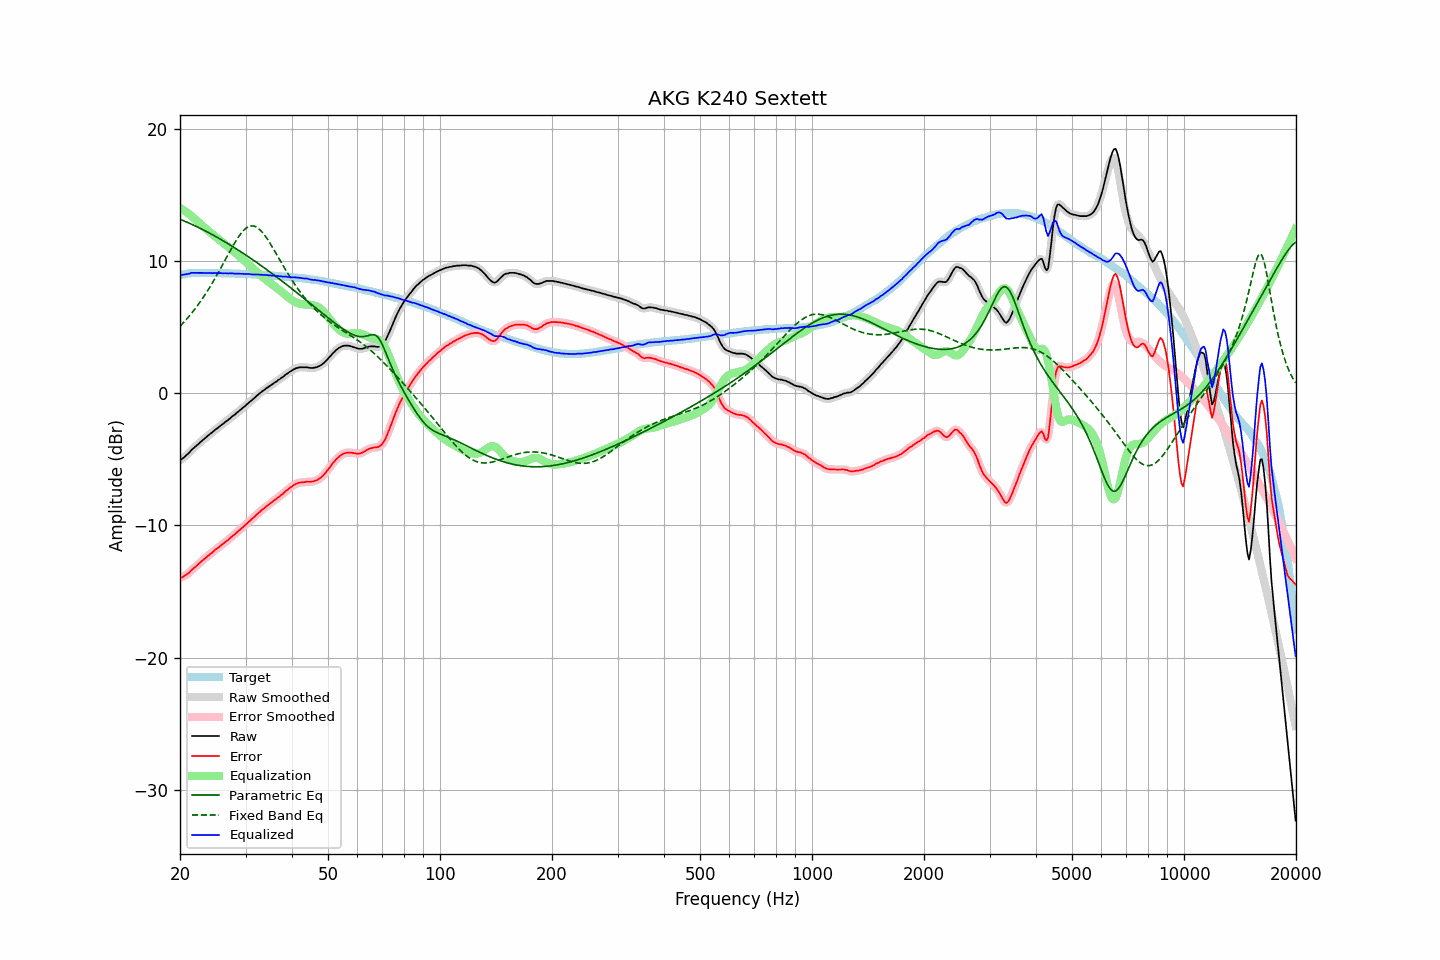

The data file committed next to this chart (first rows):
frequency, raw, error, smoothed, error_smoothed, equalization, parametric_eq, fixed_band_eq, equalized_raw, equalized_smoothed, target
20.00, -5.05, -13.97, -5.06, -13.98, 14.01, 13.16, 5.06, 8.96, 8.95, 8.92
20.20, -4.99, -13.94, -4.98, -13.93, 13.94, 13.11, 5.18, 8.95, 8.96, 8.95
20.40, -4.90, -13.88, -4.89, -13.87, 13.86, 13.06, 5.31, 8.96, 8.97, 8.98
20.61, -4.79, -13.79, -4.80, -13.80, 13.78, 13.01, 5.45, 8.99, 8.98, 9.00
20.81, -4.69, -13.72, -4.69, -13.72, 13.69, 12.95, 5.58, 9.00, 9.00, 9.03
21.02, -4.58, -13.64, -4.58, -13.63, 13.60, 12.90, 5.72, 9.02, 9.03, 9.06
21.23, -4.47, -13.54, -4.45, -13.52, 13.51, 12.85, 5.87, 9.04, 9.06, 9.07
21.44, -4.31, -13.39, -4.32, -13.40, 13.41, 12.79, 6.01, 9.11, 9.09, 9.08
21.66, -4.20, -13.29, -4.20, -13.29, 13.30, 12.74, 6.17, 9.10, 9.10, 9.09
21.87, -4.09, -13.18, -4.09, -13.18, 13.19, 12.68, 6.32, 9.11, 9.11, 9.09
22.09, -3.99, -13.09, -3.99, -13.08, 13.08, 12.62, 6.48, 9.09, 9.10, 9.10
22.31, -3.88, -12.98, -3.88, -12.98, 12.97, 12.56, 6.65, 9.09, 9.09, 9.10
22.54, -3.77, -12.87, -3.77, -12.87, 12.86, 12.50, 6.81, 9.09, 9.09, 9.10
22.76, -3.66, -12.76, -3.66, -12.75, 12.76, 12.44, 6.99, 9.10, 9.10, 9.10
22.99, -3.55, -12.64, -3.56, -12.65, 12.65, 12.38, 7.16, 9.10, 9.10, 9.09
23.22, -3.46, -12.55, -3.45, -12.54, 12.55, 12.32, 7.34, 9.09, 9.09, 9.09
23.45, -3.36, -12.45, -3.35, -12.44, 12.44, 12.26, 7.53, 9.09, 9.09, 9.09
23.69, -3.25, -12.34, -3.25, -12.34, 12.34, 12.19, 7.72, 9.09, 9.09, 9.09
23.92, -3.15, -12.24, -3.15, -12.24, 12.24, 12.13, 7.91, 9.09, 9.09, 9.09
24.16, -3.05, -12.14, -3.05, -12.14, 12.14, 12.06, 8.11, 9.09, 9.08, 9.09
24.40, -2.97, -12.06, -2.96, -12.04, 12.04, 12.00, 8.31, 9.07, 9.08, 9.09
24.65, -2.86, -11.94, -2.86, -11.94, 11.94, 11.93, 8.52, 9.08, 9.08, 9.08
24.89, -2.75, -11.83, -2.76, -11.84, 11.84, 11.86, 8.73, 9.09, 9.08, 9.08
25.14, -2.67, -11.75, -2.66, -11.74, 11.74, 11.79, 8.94, 9.08, 9.08, 9.08
25.39, -2.58, -11.66, -2.57, -11.65, 11.65, 11.73, 9.16, 9.07, 9.08, 9.08
25.65, -2.47, -11.55, -2.48, -11.55, 11.55, 11.66, 9.38, 9.08, 9.07, 9.08
25.91, -2.38, -11.45, -2.38, -11.45, 11.46, 11.59, 9.60, 9.08, 9.07, 9.07
26.16, -2.30, -11.37, -2.29, -11.36, 11.36, 11.51, 9.82, 9.06, 9.07, 9.07
26.43, -2.19, -11.26, -2.20, -11.27, 11.27, 11.44, 10.05, 9.07, 9.07, 9.07
26.69, -2.10, -11.17, -2.10, -11.17, 11.17, 11.37, 10.27, 9.07, 9.06, 9.07
26.96, -2.02, -11.09, -2.01, -11.08, 11.07, 11.30, 10.50, 9.05, 9.06, 9.07
27.23, -1.91, -10.97, -1.91, -10.97, 10.97, 11.22, 10.72, 9.06, 9.06, 9.06
27.50, -1.81, -10.87, -1.81, -10.87, 10.87, 11.15, 10.94, 9.06, 9.06, 9.06
27.77, -1.71, -10.76, -1.71, -10.77, 10.77, 11.07, 11.15, 9.06, 9.05, 9.05
28.05, -1.63, -10.68, -1.62, -10.66, 10.67, 10.99, 11.36, 9.04, 9.05, 9.05
28.33, -1.52, -10.56, -1.52, -10.56, 10.56, 10.92, 11.56, 9.04, 9.04, 9.04
28.62, -1.41, -10.45, -1.42, -10.46, 10.46, 10.84, 11.75, 9.05, 9.04, 9.04
28.90, -1.32, -10.36, -1.31, -10.35, 10.35, 10.76, 11.92, 9.03, 9.04, 9.04
29.19, -1.22, -10.25, -1.22, -10.25, 10.25, 10.68, 12.09, 9.03, 9.03, 9.03
29.48, -1.11, -10.14, -1.12, -10.14, 10.14, 10.60, 12.23, 9.03, 9.02, 9.03
29.78, -1.02, -10.04, -1.01, -10.03, 10.03, 10.52, 12.36, 9.01, 9.02, 9.02
30.08, -0.91, -9.93, -0.91, -9.92, 9.93, 10.44, 12.46, 9.01, 9.02, 9.02
30.38, -0.80, -9.81, -0.80, -9.81, 9.82, 10.36, 12.55, 9.02, 9.01, 9.01
30.68, -0.69, -9.70, -0.70, -9.70, 9.71, 10.28, 12.61, 9.02, 9.01, 9.01
30.99, -0.60, -9.60, -0.60, -9.60, 9.59, 10.20, 12.64, 8.99, 9.00, 9.00
31.30, -0.50, -9.49, -0.50, -9.49, 9.48, 10.11, 12.65, 8.98, 8.99, 8.99
31.61, -0.39, -9.38, -0.39, -9.37, 9.37, 10.03, 12.64, 8.98, 8.98, 8.99
31.93, -0.28, -9.26, -0.28, -9.26, 9.26, 9.95, 12.59, 8.98, 8.98, 8.98
32.24, -0.17, -9.14, -0.17, -9.15, 9.15, 9.86, 12.53, 8.98, 8.98, 8.97
32.57, -0.07, -9.04, -0.07, -9.03, 9.04, 9.77, 12.44, 8.97, 8.97, 8.97
32.89, 0.02, -8.94, 0.03, -8.93, 8.93, 9.69, 12.33, 8.96, 8.96, 8.96
33.22, 0.13, -8.82, 0.12, -8.83, 8.83, 9.60, 12.20, 8.96, 8.95, 8.95
33.55, 0.21, -8.74, 0.22, -8.73, 8.73, 9.51, 12.05, 8.94, 8.95, 8.95
33.89, 0.30, -8.64, 0.31, -8.63, 8.63, 9.43, 11.89, 8.93, 8.94, 8.94
34.23, 0.41, -8.52, 0.40, -8.53, 8.53, 9.34, 11.72, 8.94, 8.93, 8.93
34.57, 0.47, -8.45, 0.48, -8.44, 8.44, 9.25, 11.53, 8.91, 8.92, 8.92
34.92, 0.57, -8.34, 0.56, -8.35, 8.35, 9.16, 11.34, 8.91, 8.91, 8.91
35.27, 0.64, -8.26, 0.65, -8.25, 8.25, 9.07, 11.14, 8.89, 8.90, 8.90
35.62, 0.73, -8.16, 0.73, -8.16, 8.16, 8.98, 10.93, 8.89, 8.89, 8.89
35.97, 0.82, -8.06, 0.81, -8.07, 8.07, 8.89, 10.72, 8.89, 8.88, 8.88
... 635 more rows
